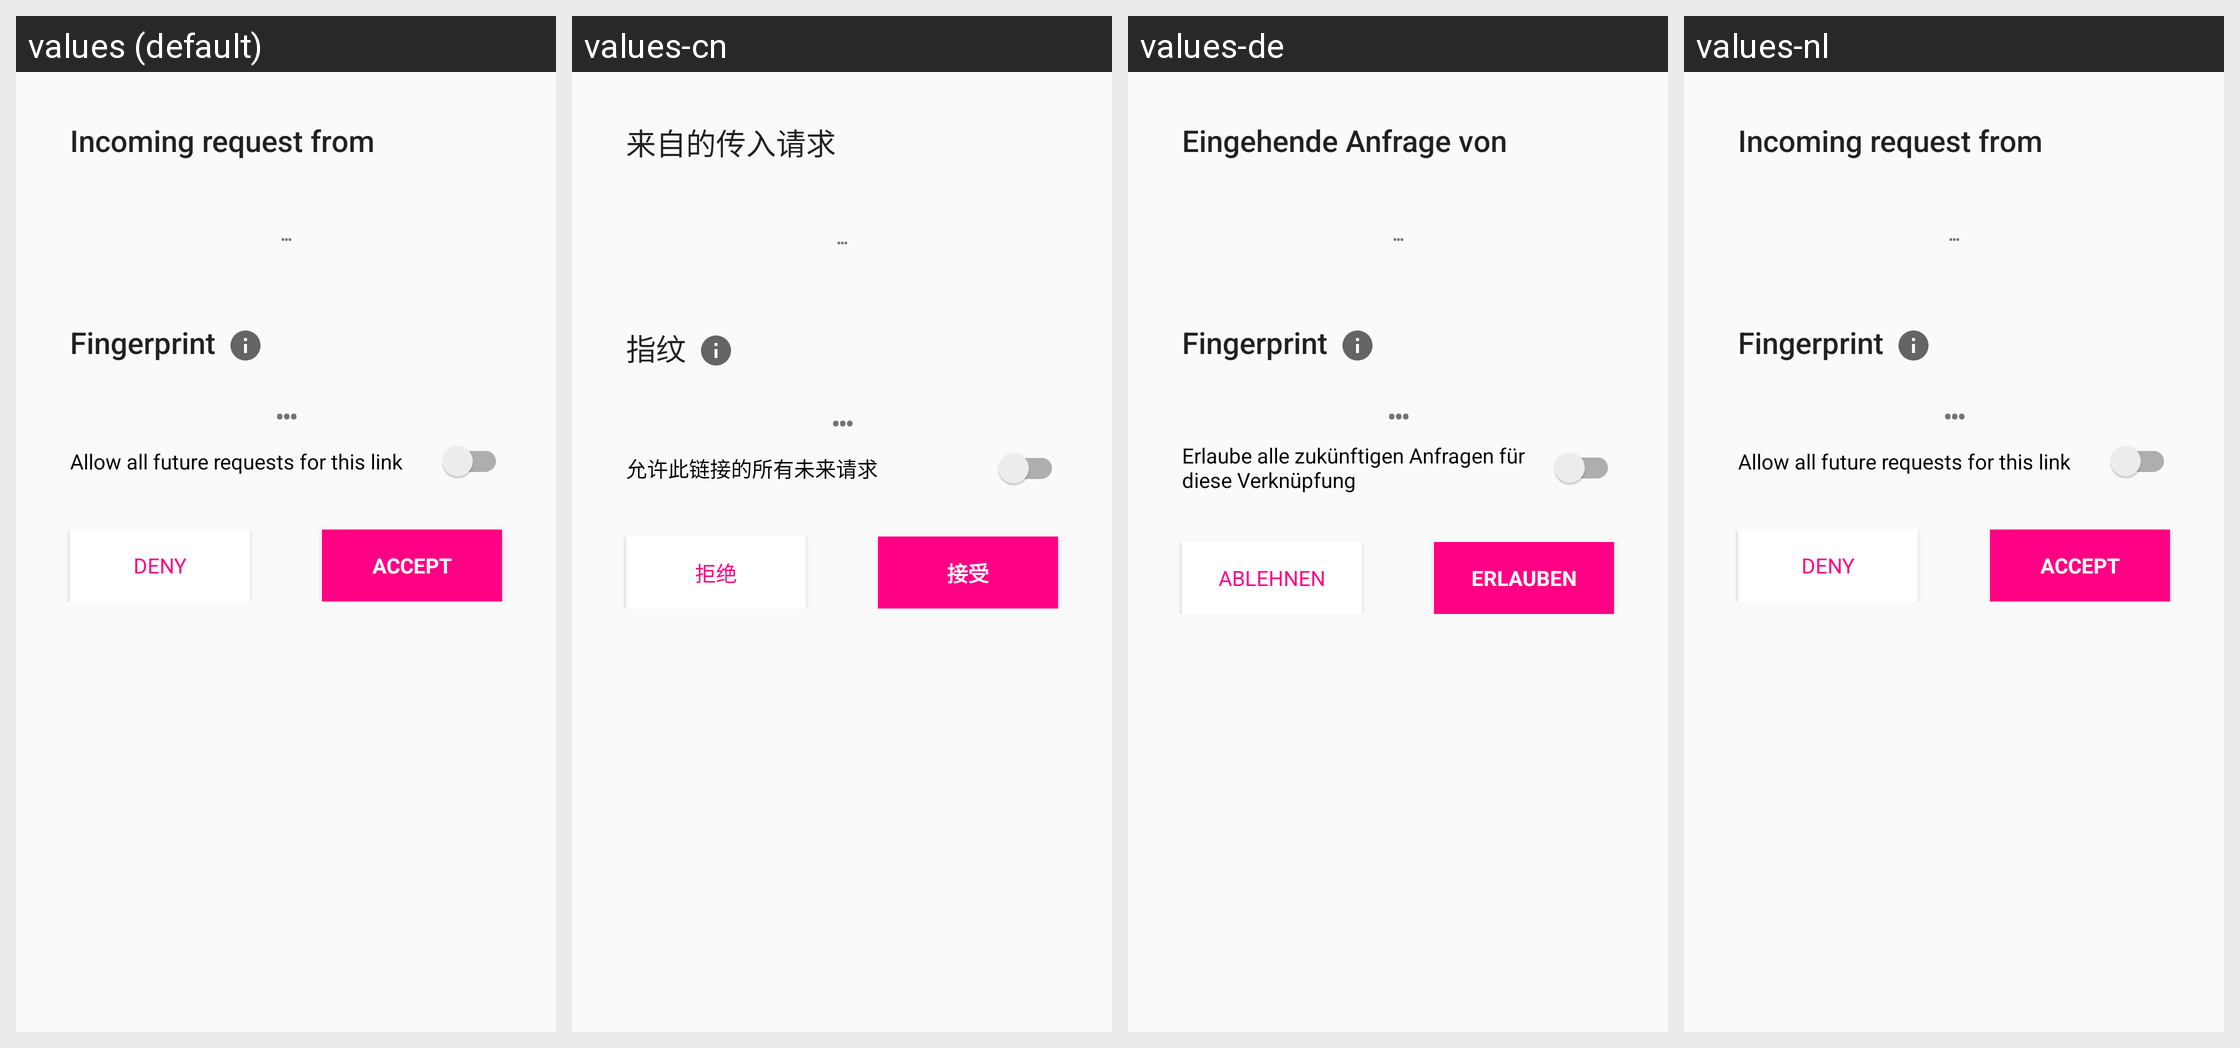

Here is an Android app screen in its default locale and in the app's own translations. Write out the translated-string differences for the strings that appear on this screen.
Android screen res/layout/server_bottom_sheet.xml rendered under 4 locales, left to right: values (default), values-cn, values-de, values-nl. Device: Nexus 5 (rendered at 1080×1920; each locale shown at half size, 540×960, under a caption strip naming it); theme Theme.YetAnotherPasswordManager.
Strings drawn on this screen, with the default value and each locale's value (text and hints the layout hard-codes, and strings that could not be matched under every locale, appear in the picture but are not listed):

server_sheet_incoming_request_from
  values: Incoming request from
  values-cn: 来自的传入请求
  values-de: Eingehende Anfrage von
  values-nl: Incoming request from

server_sheet_fingerprint
  values: Fingerprint
  values-cn: 指纹
  values-de: Fingerprint
  values-nl: Fingerprint

server_sheet_bypass_future_requests
  values: Allow all future requests for this link
  values-cn: 允许此链接的所有未来请求
  values-de: Erlaube alle zukünftigen Anfragen für diese Verknüpfung
  values-nl: Allow all future requests for this link

server_request_deny
  values: Deny
  values-cn: 拒绝
  values-de: Ablehnen
  values-nl: Deny

server_request_accept
  values: Accept
  values-cn: 接受
  values-de: Erlauben
  values-nl: Accept
